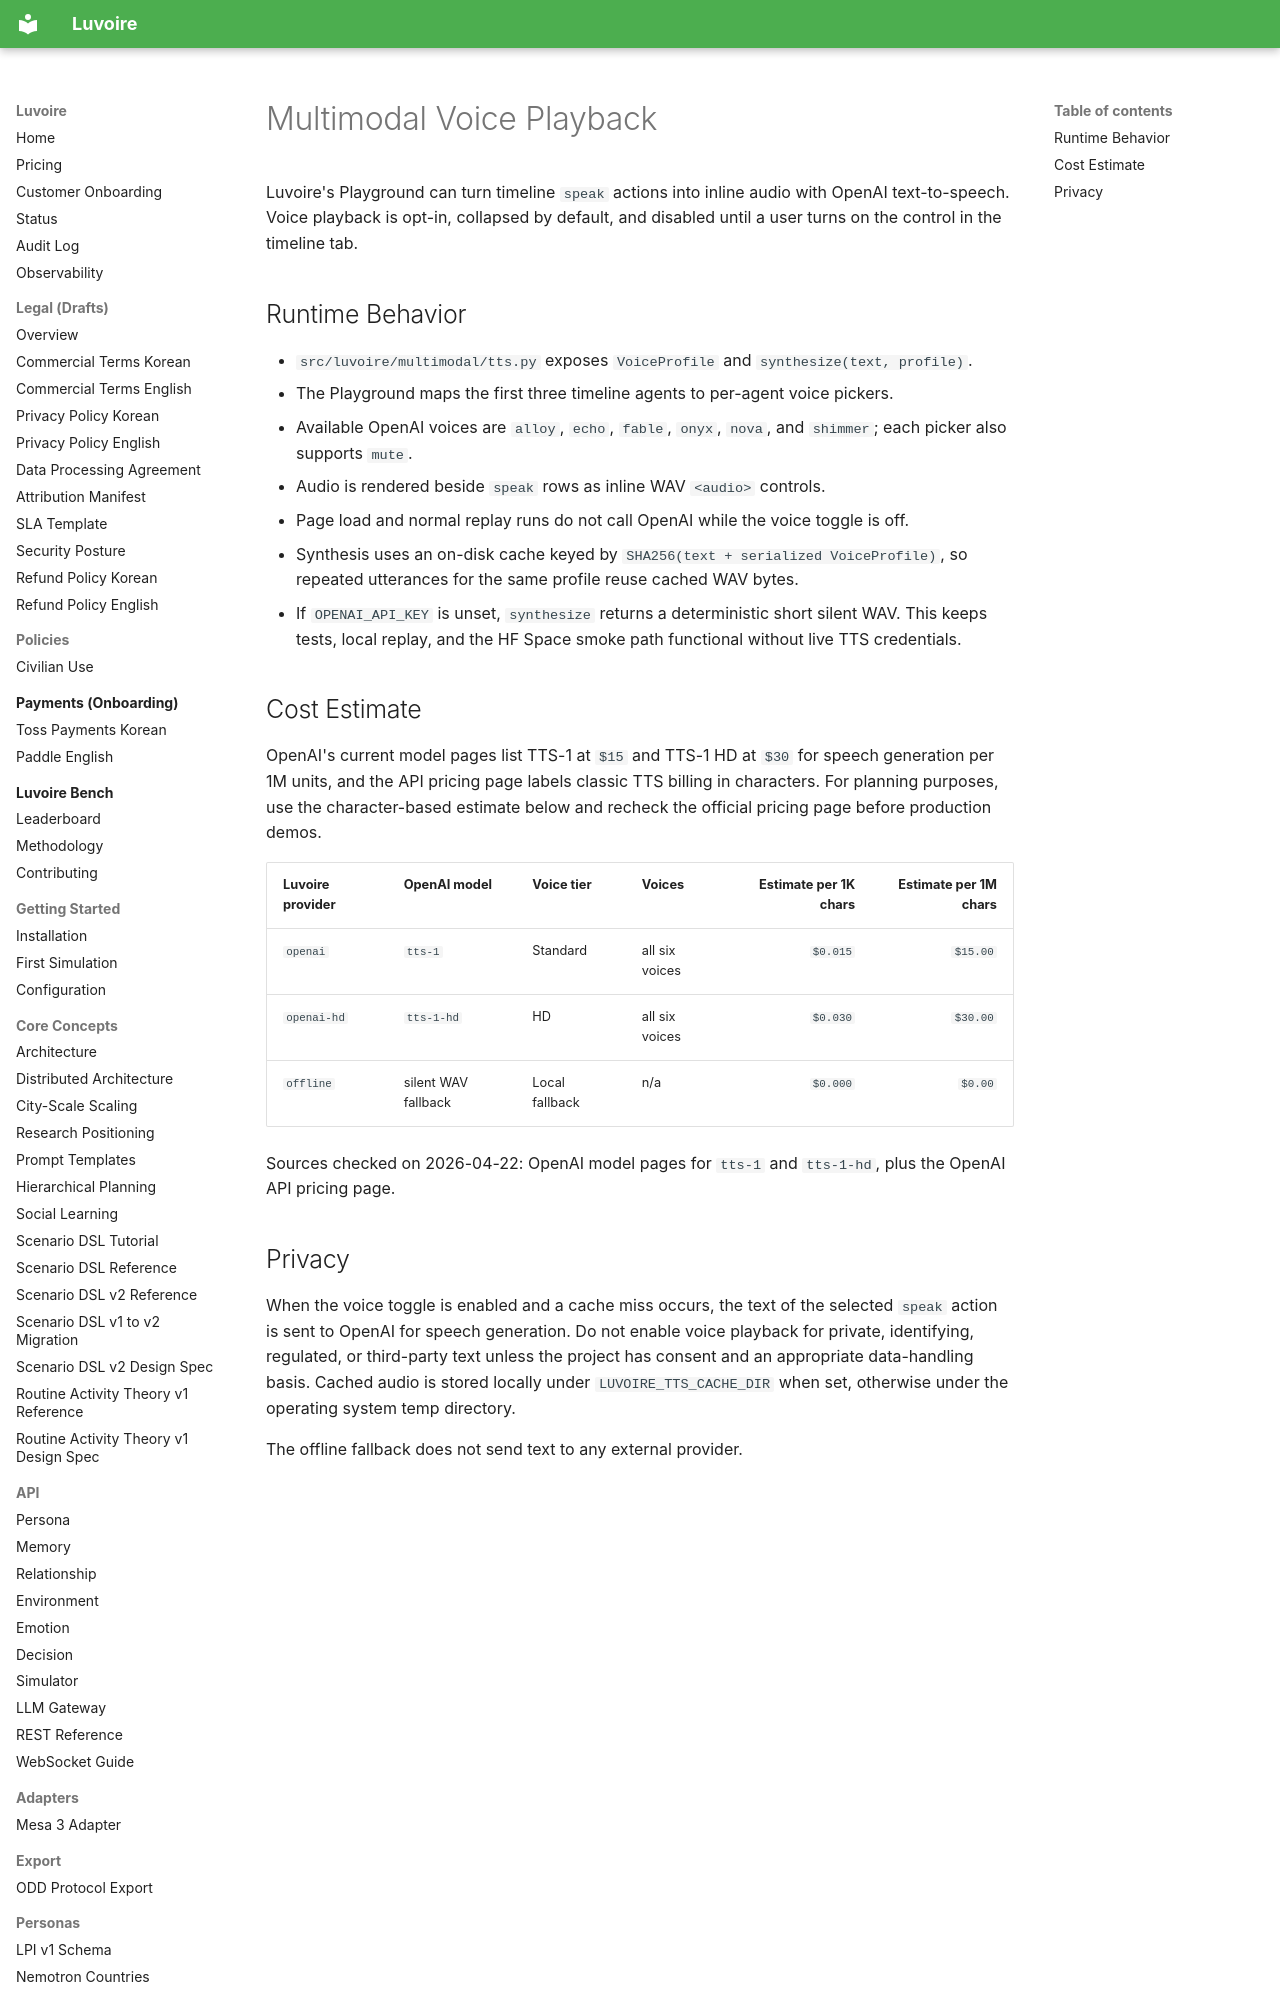

repository: Celovin/knoema · page: multimodal/index.html · generator: mkdocs

# Multimodal Voice Playback

Luvoire's Playground can turn timeline `speak` actions into inline audio with OpenAI text-to-speech. Voice playback is opt-in, collapsed by default, and disabled until a user turns on the control in the timeline tab.
